Run: headless pygame with SDL's dummy video driver; simulated clock (each Clock.tick advances the game by its frame time, no real sleeping); random seed 0; keys injected as events and as key.get_pressed() state; mouse plan: one left click at the window centre at the start of phase 2, then a move to the lower-right quarter at the start of phase 3.
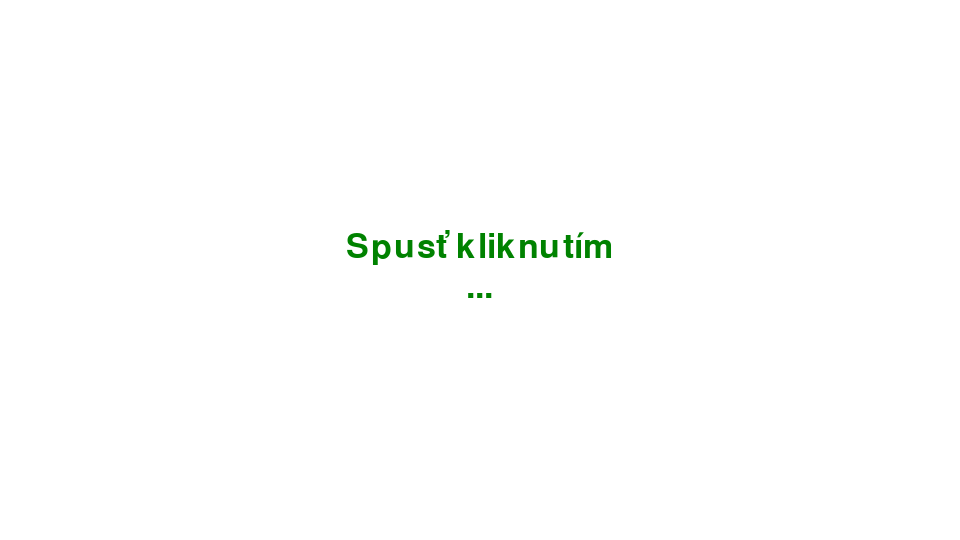
Frame 1 of 4 · flips 1–60 · no input
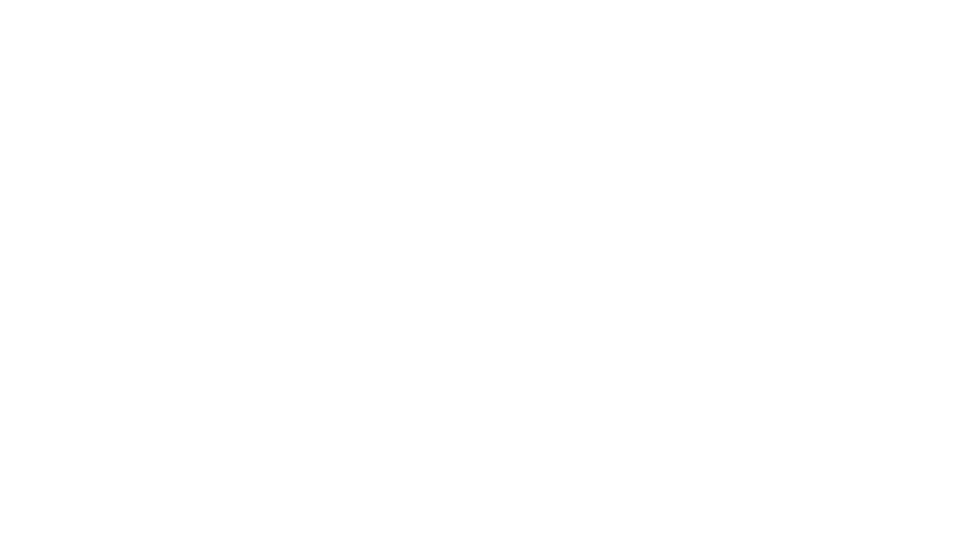
Frame 2 of 4 · flips 61–180 · clicked the window centre · tapped SPACE, RETURN · held RIGHT (→), D
Frame 3 of 4 · flips 181–300 · moved the mouse to the lower-right quarter · held DOWN (↓), S · screen unchanged from frame 2, image omitted
Frame 4 of 4 · flips 301–420 · held LEFT (←), A, UP (↑), W · screen unchanged from frame 3, image omitted

The pygame program that drew these frames:

import pygame
from random import randrange

SIRKA = 960
VYSKA = 540
POZADI = (255, 255, 255)

pygame.init()
okno = pygame.display.set_mode((SIRKA, VYSKA))
pygame.display.set_caption('Malování')
hodinky = pygame.time.Clock()

pismo = pygame.font.SysFont('Ubuntu', 50)
text = []
cary = []
barva = (0, 0, 0)

for t in ('Spusť kliknutím', '...'):
    text.append(
        pismo.render(t, True, (0, 130, 0), POZADI)
    )

def tiskni_text():
    vyska = 0
    for řádek in text:
        vyska += řádek.get_height() + 5
    y = (VYSKA - vyska) / 2

    for i, řádek in enumerate(text):
        okno.blit(řádek, ((SIRKA - řádek.get_width()) / 2, y))
        y += řádek.get_height() + 5

def kresli():
    for cara in cary:
        if len(cara['body']) > 1:
            pygame.draw.lines(okno, cara['barva'], False, cara['body'], 4)
        else:
            pygame.draw.circle(okno, cara['barva'], cara['body'][0], 2)

obrazovka = 'úvodní'
kreslim = False
bezi = True
while bezi:
    for udalost in pygame.event.get():
        if udalost.type == pygame.QUIT:
            bezi = False
        elif udalost.type == pygame.MOUSEBUTTONDOWN:
            if obrazovka == 'kreslení':
                kreslim = True
                cary.append({
                    'body': [udalost.pos],
                    'barva': barva
                })
            else:
                obrazovka = 'kreslení'
        elif udalost.type == pygame.MOUSEMOTION:
            if kreslim:
                cary[-1]['body'].append(udalost.pos)
        elif udalost.type == pygame.MOUSEBUTTONUP:
            kreslim = False
        elif udalost.type == pygame.KEYUP:
            if udalost.key == pygame.K_SPACE:
                barva = (randrange(0, 256), randrange(0, 256), randrange(0, 256))

                if kreslim:
                    body = []
                    if len(cary) > 0:
                        body.append(cary[-1]['body'][-1])

                    cary.append({
                        'body': body,
                        'barva': barva
                    })

    okno.fill(POZADI)
    if obrazovka == 'úvodní':
        tiskni_text()
    elif obrazovka == 'kreslení':
        kresli()

    pygame.display.update()
    hodinky.tick(30)

pygame.quit()
